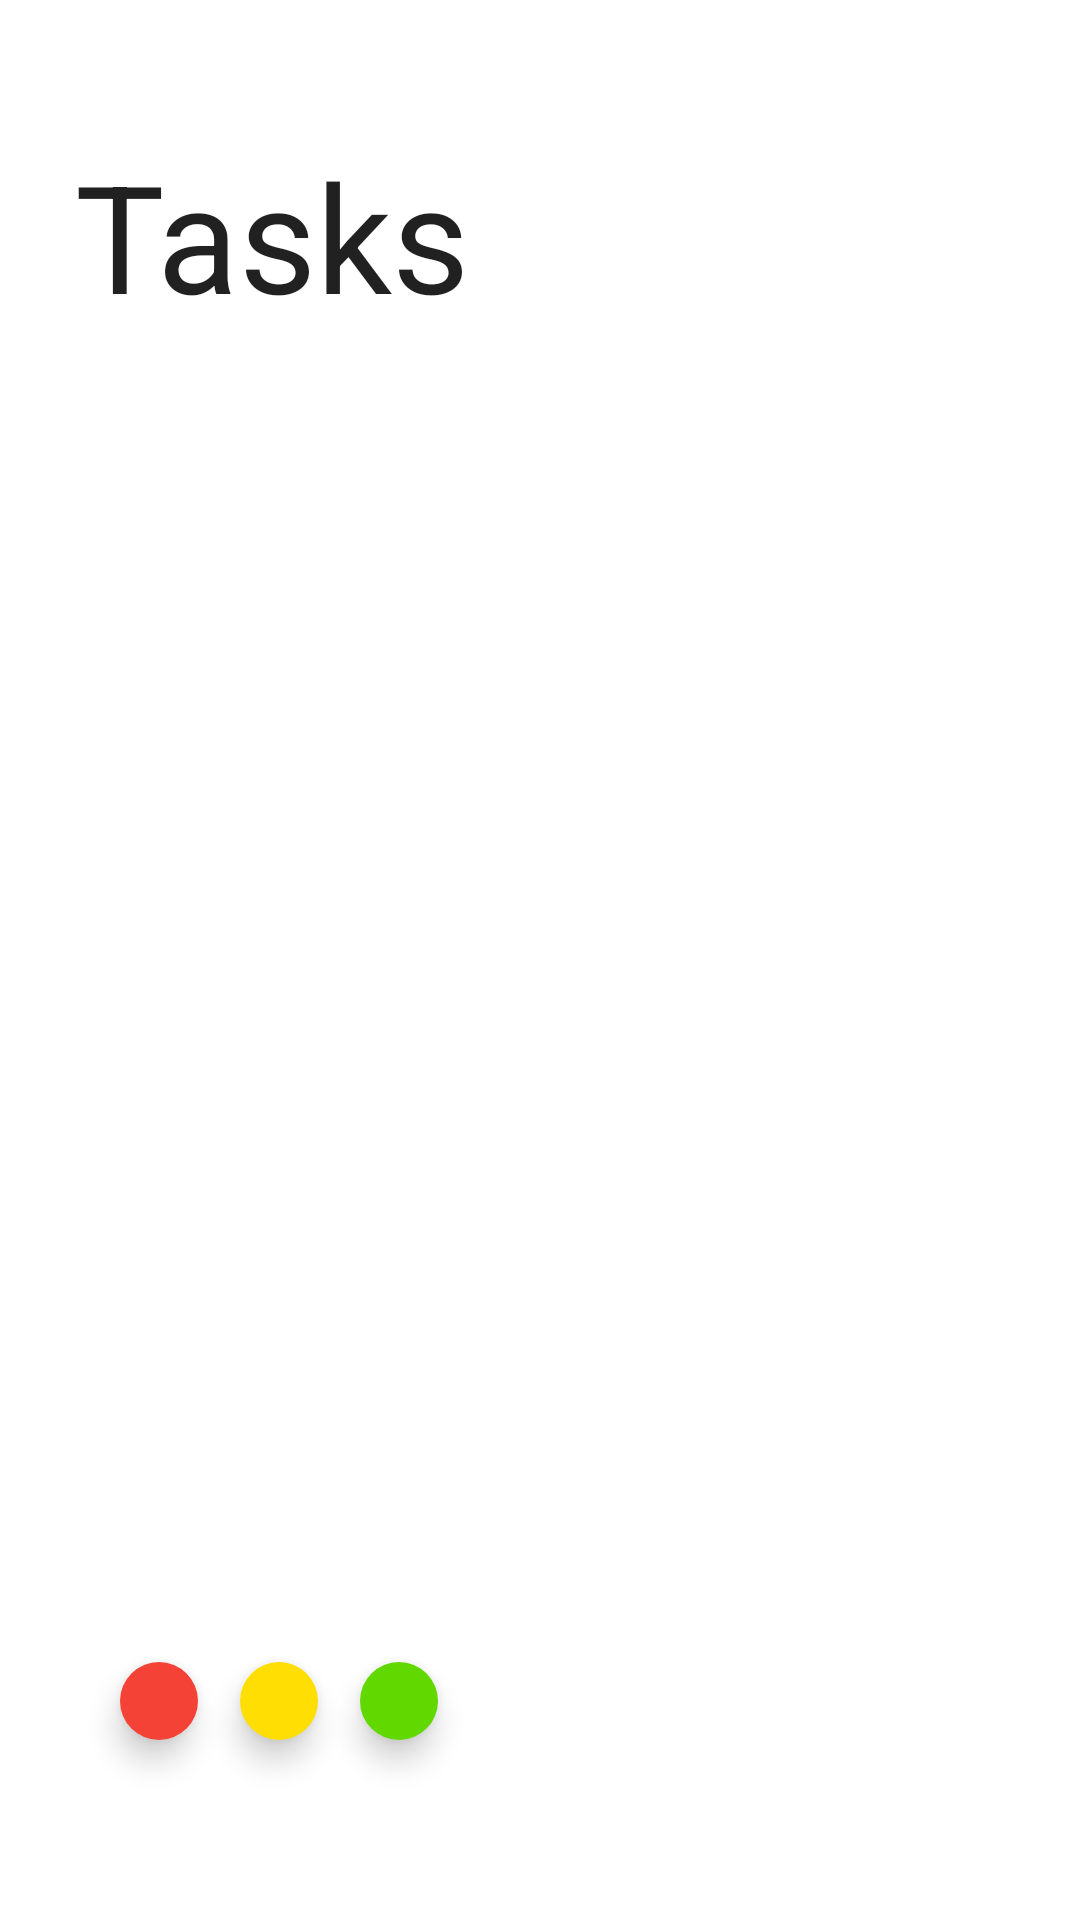

The Android layout XML behind this screen, and the referenced resources:
<!-- AndroidManifest.xml: application theme Theme.NotesApplication -->
<!-- res/layout/fragment_main.xml -->
<?xml version="1.0" encoding="utf-8"?>
<androidx.constraintlayout.widget.ConstraintLayout xmlns:android="http://schemas.android.com/apk/res/android"
    xmlns:app="http://schemas.android.com/apk/res-auto"
    android:id="@+id/fragment_main"
    android:layout_width="match_parent"
    android:layout_height="match_parent"
    android:background="?android:colorPrimary">

    <com.google.android.material.textview.MaterialTextView
        android:id="@+id/title_view"
        android:layout_width="wrap_content"
        android:layout_height="wrap_content"
        android:layout_marginStart="@dimen/default_margin"
        android:layout_marginTop="@dimen/default_top_margin"
        android:layout_marginEnd="@dimen/default_margin"
        android:fontFamily="sans-serif-black"
        android:padding="@dimen/default_padding"
        android:text="@string/app_name"
        android:textColor="?android:textColorPrimary"
        android:textSize="@dimen/title_text"
        app:fontFamily="@font/helvetica_bold"
        app:layout_constraintStart_toStartOf="parent"
        app:layout_constraintTop_toTopOf="parent" />

    <ImageView
        android:id="@+id/settings_button"
        android:layout_width="wrap_content"
        android:layout_height="wrap_content"
        android:layout_marginEnd="@dimen/default_margin"
        android:background="@drawable/ic_settings"
        android:backgroundTint="@color/black"
        app:layout_constraintBottom_toBottomOf="@id/title_view"
        app:layout_constraintEnd_toEndOf="@id/tasks_view"
        app:layout_constraintTop_toTopOf="@id/title_view" />

    <androidx.recyclerview.widget.RecyclerView
        android:id="@+id/tasks_view"
        android:layout_width="match_parent"
        android:layout_height="@dimen/zero_margin"
        android:layout_marginStart="@dimen/default_margin"
        android:layout_marginTop="@dimen/default_separate_margin"
        android:layout_marginEnd="@dimen/default_margin"
        android:layout_marginBottom="30dp"
        android:divider="@null"
        android:dividerHeight="@dimen/default_separate_margin"
        app:layout_constraintBottom_toTopOf="@+id/red_button"
        app:layout_constraintEnd_toEndOf="parent"
        app:layout_constraintStart_toStartOf="parent"
        app:layout_constraintTop_toBottomOf="@+id/title_view" />

    <com.google.android.material.floatingactionbutton.FloatingActionButton
        android:id="@+id/add_button"
        android:layout_width="wrap_content"
        android:layout_height="wrap_content"
        android:layout_marginEnd="@dimen/double_default_margin"
        android:contentDescription="@string/add"
        android:src="@drawable/ic_add"
        android:visibility="gone"
        app:layout_constraintBottom_toBottomOf="@id/red_button"
        app:layout_constraintEnd_toEndOf="parent"
        app:layout_constraintTop_toTopOf="@id/red_button" />

    <com.google.android.material.floatingactionbutton.FloatingActionButton
        android:id="@+id/red_button"
        android:layout_width="26dp"
        android:layout_height="26dp"
        android:layout_marginStart="@dimen/default_margin"
        android:layout_marginBottom="60dp"
        android:backgroundTint="@color/red"
        app:borderWidth="0dp"
        app:layout_constraintBottom_toBottomOf="parent"
        app:layout_constraintStart_toStartOf="@id/title_view" />

    <com.google.android.material.floatingactionbutton.FloatingActionButton
        android:id="@+id/yellow_button"
        android:layout_width="26dp"
        android:layout_height="26dp"
        android:layout_marginStart="@dimen/default_top_margin"
        android:backgroundTint="@color/yellow"
        app:borderWidth="0dp"
        app:layout_constraintBottom_toBottomOf="@id/red_button"
        app:layout_constraintStart_toStartOf="@id/red_button" />

    <com.google.android.material.floatingactionbutton.FloatingActionButton
        android:id="@+id/green_button"
        android:layout_width="26dp"
        android:layout_height="26dp"
        android:layout_marginStart="@dimen/default_top_margin"
        android:backgroundTint="@color/green"
        app:borderWidth="0dp"
        app:layout_constraintBottom_toBottomOf="@id/red_button"
        app:layout_constraintStart_toStartOf="@id/yellow_button" />

</androidx.constraintlayout.widget.ConstraintLayout>
<!-- resources referenced by this layout -->
<resources>
  <color name="black">#FF000000</color>
  <color name="green">#61D800</color>
  <color name="red">#F44336</color>
  <color name="yellow">#FFDE03</color>
  <dimen name="default_margin">20dp</dimen>
  <dimen name="default_padding">5dp</dimen>
  <dimen name="default_separate_margin">10dp</dimen>
  <dimen name="default_top_margin">40dp</dimen>
  <dimen name="double_default_margin">40dp</dimen>
  <dimen name="title_text">50sp</dimen>
  <dimen name="zero_margin">0dp</dimen>
  <string name="add">Add</string>
  <string name="app_name">Tasks</string>
  <style name="Theme.NotesApplication" parent="Theme.MaterialComponents.Light.NoActionBar">
          
          <item name="color">@color/white</item>
          <item name="android:windowLightStatusBar">true</item>
          <item name="colorPrimary">@color/white</item>
          <item name="colorOnPrimary">@color/black</item>
          
          <item name="colorSecondary">@color/teal_200</item>
          <item name="colorSecondaryVariant">@color/teal_200</item>
          <item name="colorOnSecondary">@color/black</item>
          
          <item name="android:statusBarColor">@color/white</item>
          
          <item name="android:solidColor">@color/silver</item>
      </style>
  <color name="white">#FFFFFFFF</color>
  <color name="teal_200">#FF03DAC5</color>
  <color name="silver">#eeeeee</color>
</resources>
